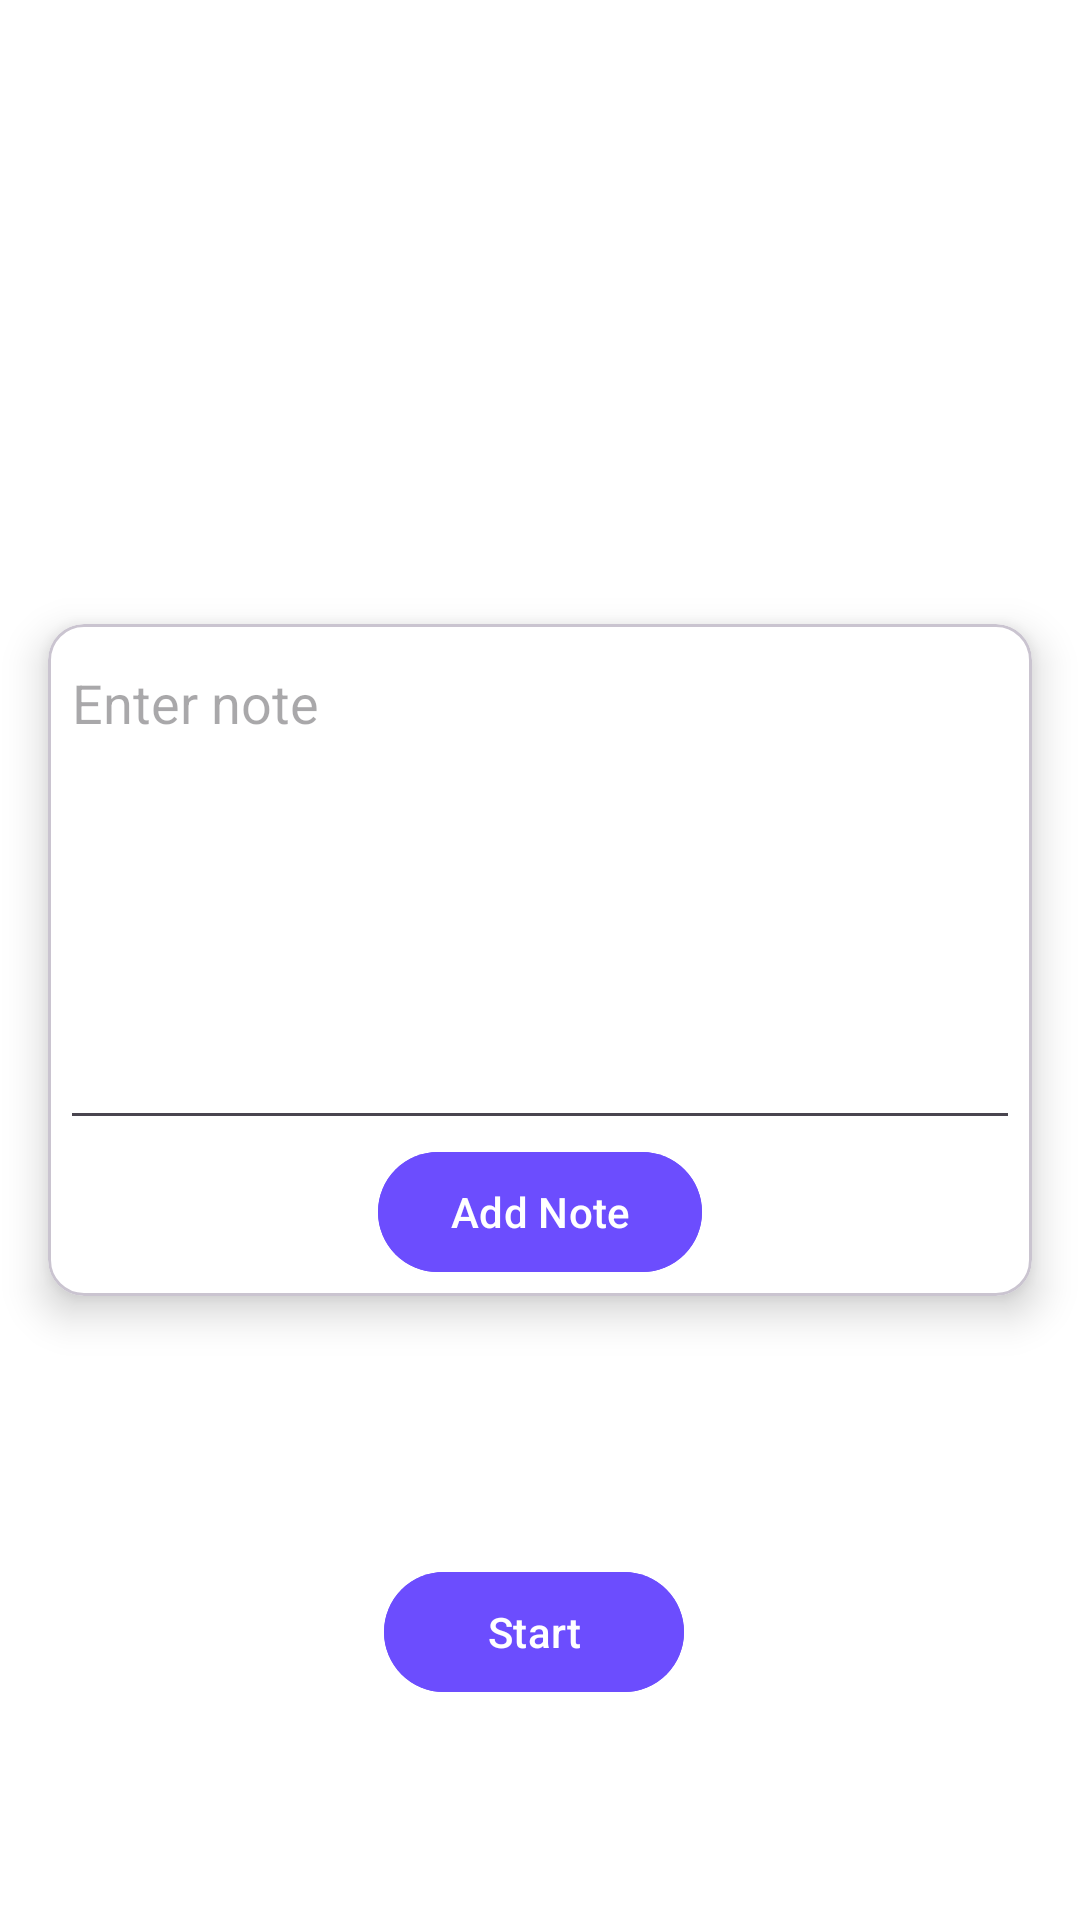

This screen was rendered from an Android layout file. Write that file and the resources it references.
<!-- AndroidManifest.xml: application theme Theme.MeetNote -->
<!-- res/layout/fragment_first.xml -->
<?xml version="1.0" encoding="utf-8"?>
<androidx.constraintlayout.widget.ConstraintLayout xmlns:android="http://schemas.android.com/apk/res/android"
    xmlns:app="http://schemas.android.com/apk/res-auto"
    xmlns:tools="http://schemas.android.com/tools"
    android:layout_width="match_parent"
    android:background="@color/white"
    android:layout_height="match_parent"
    tools:context=".FirstFragment">

    <androidx.constraintlayout.widget.Guideline
        android:id="@+id/guide_H_34"
        android:layout_width="wrap_content"
        android:layout_height="wrap_content"
        android:orientation="horizontal"
        app:layout_constraintGuide_percent="0.3"
        />

    <androidx.constraintlayout.widget.Guideline
        android:id="@+id/guide_H_70"
        android:layout_width="wrap_content"
        android:layout_height="wrap_content"
        android:orientation="horizontal"
        app:layout_constraintGuide_percent="0.7"
        />



    <LinearLayout
        android:layout_width="match_parent"
        android:layout_height="0dp"
        android:orientation="vertical"
        app:layout_constraintTop_toTopOf="@id/guide_H_70"
        app:layout_constraintBottom_toBottomOf="parent"
        android:gravity="center"
        >


        <LinearLayout
            android:layout_width="match_parent"
            android:layout_height="wrap_content"
            android:gravity="center"
            android:orientation="horizontal"
            >



           <com.google.android.material.button.MaterialButton
               android:id="@+id/actionButton"
               android:layout_width="100dp"
               android:layout_height="wrap_content"
               android:backgroundTint="@color/primary"
               android:layout_marginEnd="4dp"
               android:text="Start"
               />

        <com.google.android.material.button.MaterialButton
            android:id="@+id/playBTN"
            android:layout_width="100dp"
            android:layout_height="wrap_content"
            android:backgroundTint="@color/primary"
            android:layout_marginStart="4dp"
            android:visibility="gone"
            android:text="Play"
            />

        </LinearLayout>

        <com.google.android.material.button.MaterialButton
            android:id="@+id/save_button"
            android:layout_width="100dp"
            android:layout_height="wrap_content"
            android:layout_marginTop="20dp"
            android:visibility="gone"
            style="@style/Widget.Material3.Button.OutlinedButton"
            android:text="Save"
            />


    </LinearLayout>

    <com.google.android.material.card.MaterialCardView
        android:layout_width="match_parent"
        android:layout_height="0dp"
        app:cardElevation="8dp"
        app:layout_constraintTop_toBottomOf="@id/guide_H_34"
        app:layout_constraintBottom_toBottomOf="@id/guide_H_70"
        android:layout_margin="16dp"
        app:cardBackgroundColor="@color/white"
        >

        <LinearLayout
            android:layout_width="match_parent"
            android:layout_height="match_parent"
            android:padding="4dp"
            android:gravity="center"
            android:orientation="vertical"
            >

            <EditText
                android:id="@+id/noteET"
                android:layout_width="match_parent"
                android:layout_height="wrap_content"
                android:layout_weight="1"
                android:gravity="top|start"
                android:hint="Enter note" />

            <com.google.android.material.button.MaterialButton
                android:id="@+id/addNoteBTN"
                android:layout_width="wrap_content"
                android:text="Add Note"
                android:backgroundTint="@color/primary"
                android:layout_height="wrap_content"
                />
        </LinearLayout>

    </com.google.android.material.card.MaterialCardView>

    <com.airbnb.lottie.LottieAnimationView
        android:id="@+id/lottieAnimationView"
        android:layout_width="match_parent"
        android:layout_height="0dp"
        app:lottie_autoPlay="true"
        app:lottie_loop="true"
        app:layout_constraintBottom_toBottomOf="@id/guide_H_34"
        app:layout_constraintTop_toTopOf="parent"
        app:layout_constraintStart_toStartOf="parent"
        app:layout_constraintEnd_toEndOf="parent"
        app:lottie_fileName="sound_recording.json"
        android:layout_centerInParent="true"
        android:visibility="gone"
        app:lottie_speed="1.0"
    />
</androidx.constraintlayout.widget.ConstraintLayout>
<!-- resources referenced by this layout -->
<resources>
  <color name="primary">#6C4DFE</color>
  <color name="white">#FFFFFFFF</color>
  <style name="Theme.MeetNote" parent="Base.Theme.MeetNote" />
  <style name="Base.Theme.MeetNote" parent="Theme.Material3.DayNight.NoActionBar">
          
          
      </style>
</resources>
